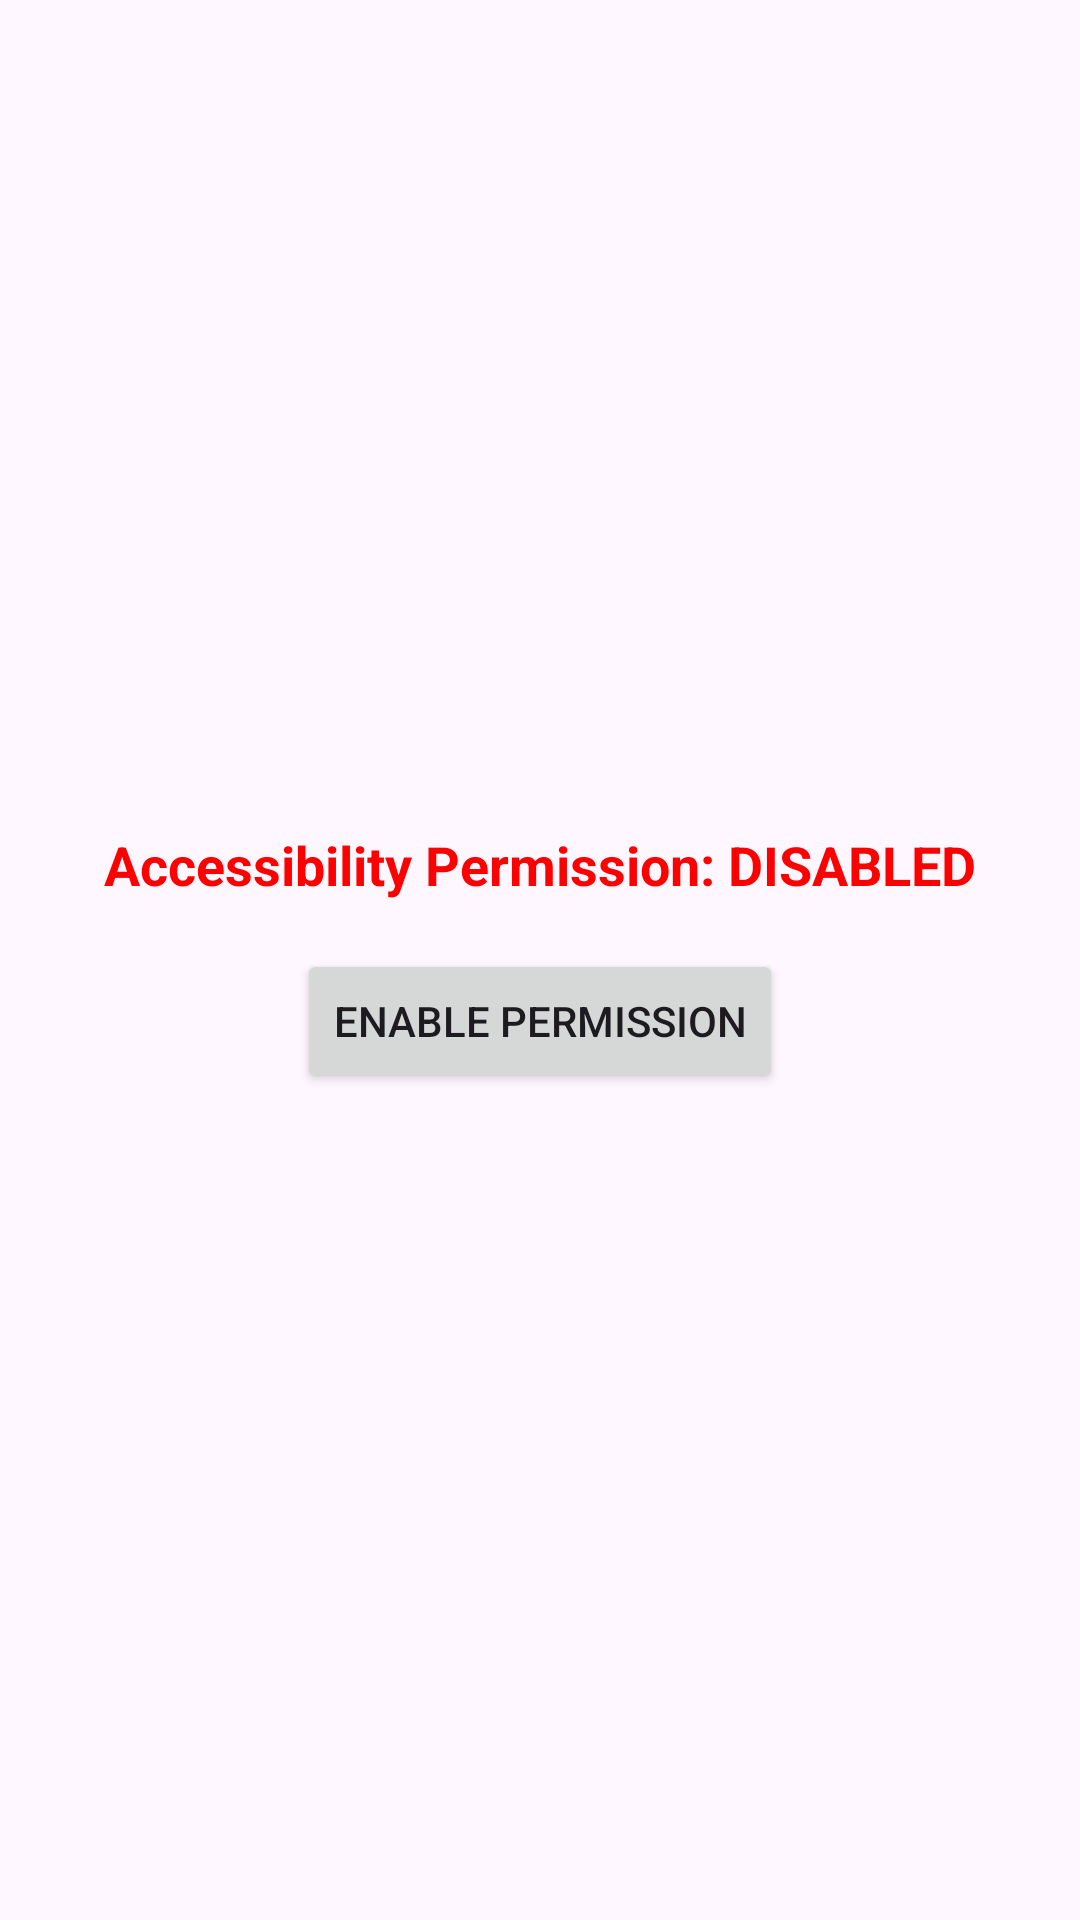

This screen was rendered from an Android layout file. Write that file and the resources it references.
<!-- AndroidManifest.xml: application theme Theme.AndroidRemote -->
<!-- res/layout/activity_main.xml -->
<?xml version="1.0" encoding="utf-8"?>
<androidx.constraintlayout.widget.ConstraintLayout xmlns:android="http://schemas.android.com/apk/res/android"
    xmlns:app="http://schemas.android.com/apk/res-auto"
    xmlns:tools="http://schemas.android.com/tools"
    android:id="@+id/main"
    android:layout_width="match_parent"
    android:layout_height="match_parent"
    tools:context=".MainActivity">

    <LinearLayout
        android:id="@+id/llPermissionLayout"
        android:layout_width="match_parent"
        android:layout_height="wrap_content"
        android:orientation="vertical"
        android:padding="24dp"
        android:gravity="center"
        app:layout_constraintBottom_toBottomOf="parent"
        app:layout_constraintTop_toTopOf="parent">

        <TextView
            android:id="@+id/tvAccessibilityStatus"
            android:layout_width="wrap_content"
            android:layout_height="wrap_content"
            android:text="@string/status_disabled"
            android:textColor="#FF0000"
            android:textSize="18sp"
            android:textStyle="bold" />

        <Button
            android:id="@+id/btnOpenSettings"
            android:layout_width="wrap_content"
            android:layout_height="wrap_content"
            android:layout_marginTop="16dp"
            android:text="@string/btn_enable_permission" />

    </LinearLayout>

    <LinearLayout
        android:id="@+id/llRemoteControl"
        android:layout_width="match_parent"
        android:layout_height="match_parent"
        android:orientation="vertical"
        android:gravity="center"
        android:visibility="gone"
        android:padding="24dp">

        <TextView
            android:id="@+id/tvConnectedDevice"
            android:layout_width="wrap_content"
            android:layout_height="wrap_content"
            android:text="Connected to: ..."
            android:textSize="18sp"
            android:layout_marginBottom="32dp"/>

        <LinearLayout
            android:layout_width="match_parent"
            android:layout_height="wrap_content"
            android:orientation="horizontal"
            android:gravity="center">

            <Button
                android:id="@+id/btnBack"
                android:layout_width="0dp"
                android:layout_height="wrap_content"
                android:layout_weight="1"
                android:text="BACK"
                android:layout_margin="4dp"/>

            <Button
                android:id="@+id/btnHome"
                android:layout_width="0dp"
                android:layout_height="wrap_content"
                android:layout_weight="1"
                android:text="HOME"
                android:layout_margin="4dp"/>

            <Button
                android:id="@+id/btnRecents"
                android:layout_width="0dp"
                android:layout_height="wrap_content"
                android:layout_weight="1"
                android:text="RECENTS"
                android:layout_margin="4dp"/>
        </LinearLayout>
    </LinearLayout>

</androidx.constraintlayout.widget.ConstraintLayout>
<!-- resources referenced by this layout -->
<resources>
  <string name="btn_enable_permission">Enable Permission</string>
  <string name="status_disabled">Accessibility Permission: DISABLED</string>
  <style name="Theme.AndroidRemote" parent="Base.Theme.AndroidRemote" />
  <style name="Base.Theme.AndroidRemote" parent="Theme.Material3.DayNight.NoActionBar">
          
          
      </style>
</resources>
